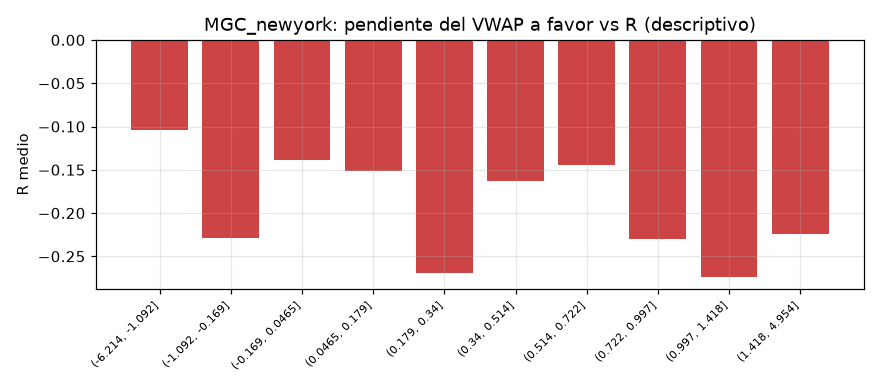

The table this chart was drawn from, first rows:
tramo, count, mean
(-6.214, -1.092], 305, -0.1035
(-1.092, -0.169], 304, -0.2284
(-0.169, 0.0465], 304, -0.1387
(0.0465, 0.179], 305, -0.1512
(0.179, 0.34], 303, -0.2691
(0.34, 0.514], 305, -0.1629
(0.514, 0.722], 303, -0.1449
(0.722, 0.997], 304, -0.2297
(0.997, 1.418], 305, -0.2742
(1.418, 4.954], 304, -0.2241
